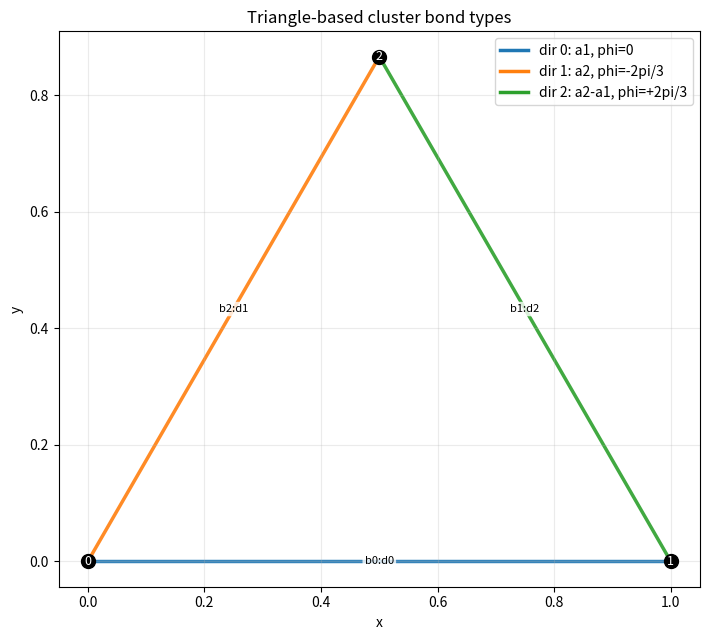

Source code (Python):
#!/usr/bin/env python3
"""
Helper functions for preparing Hamiltonian parameters for triangle-based NLCE clusters.

For triangle-based NLCE on the triangular lattice:
- Order 0: single site (1 site, 0 bonds)
- Order n (n>=1): n up-pointing triangles connected by shared vertices

This module converts cluster JSON data to Hamiltonian input format for ED.
"""

import numpy as np
import json
import os
import sys

# Lattice vectors for triangular lattice
A1 = np.array([1.0, 0.0])
A2 = np.array([0.5, np.sqrt(3)/2])


def load_cluster_json(filepath):
    """Load cluster data from JSON file."""
    with open(filepath, 'r') as f:
        return json.load(f)


def get_bond_direction_vector(direction_idx):
    """
    Get unit vector for bond direction.
    
    Direction 0: along a1 = (1, 0)
    Direction 1: along a2 = (0.5, sqrt(3)/2)  
    Direction 2: along a2 - a1 = (-0.5, sqrt(3)/2)
    """
    if direction_idx == 0:
        return np.array([1.0, 0.0])
    elif direction_idx == 1:
        return np.array([0.5, np.sqrt(3)/2])
    elif direction_idx == 2:
        return np.array([-0.5, np.sqrt(3)/2])
    else:
        raise ValueError(f"Unknown direction: {direction_idx}")


def get_anisotropic_phase(direction_idx):
    """
    Get the phase γ for anisotropic exchange based on bond direction.
    
    For the anisotropic exchange Hamiltonian (YbMgGaO4-type):
    γ_ij = e^{i φ̃_α} where:
      φ̃_0 = 0        (bonds along a1)
      φ̃_1 = -2π/3   (bonds along a2)  
      φ̃_2 = +2π/3   (bonds along a2 - a1)
    
    Returns complex phase e^{iφ}.
    """
    if direction_idx == 0:
        return 1.0 + 0.0j  # e^{i*0}
    elif direction_idx == 1:
        return np.exp(-2j * np.pi / 3)  # e^{-i*2π/3}
    elif direction_idx == 2:
        return np.exp(2j * np.pi / 3)   # e^{i*2π/3}
    else:
        raise ValueError(f"Unknown direction: {direction_idx}")


def prepare_xxz_j1j2(cluster_data, J1=1.0, J2=0.0, Jz_ratio=1.0, h=0.0, h_direction=(0, 0, 1),
                     g_ab=2.0, g_c=2.0):
    """
    Prepare XXZ J1-J2 model parameters (unified model).
    
    H = sum_{<ij>} [Jxy*(Sx_i Sx_j + Sy_i Sy_j) + J1*Sz_i Sz_j]
      + J2 * sum_{<<ij>>} S_i · S_j
      - μ_B sum_i [g_ab (B_x S^x + B_y S^y) + g_c B_z S^z]
    
    where Jxy = J1 * Jz_ratio.  Jz_ratio=1 gives isotropic Heisenberg.
    J2 is always isotropic Heisenberg.
    
    This subsumes both the pure Heisenberg (Jz_ratio=1) and XXZ cases.
    
    Args:
        cluster_data: Cluster JSON data
        J1: Nearest-neighbor exchange (default: 1.0)
        J2: Next-nearest neighbor exchange, isotropic (default: 0.0)
        Jz_ratio: Jxy/Jz ratio (default: 1.0 = isotropic Heisenberg)
                  Convention: Jz = J1, Jxy = J1 * Jz_ratio
        h: Magnetic field strength
        h_direction: Field direction (normalized internally)
        g_ab: In-plane g-factor (default: 2.0)
        g_c: Out-of-plane g-factor (default: 2.0)
        
    Returns:
        Dictionary with Hamiltonian parameters for ED
    """
    n_sites = cluster_data['n_sites']
    bonds = cluster_data['bonds']
    
    Jxy = J1 * Jz_ratio
    
    # NN bonds: XXZ with Jz=J1, Jxy=J1*Jz_ratio
    interactions = []
    for i, j in bonds:
        interactions.append({
            'site1': i,
            'site2': j,
            'Jxx': Jxy,
            'Jyy': Jxy,
            'Jzz': J1
        })
    
    # TODO: NNN (J2) bonds need second-neighbor bond list from cluster data.
    # When available, add isotropic J2 interactions here.
    
    # Normalize field direction
    h_dir = np.array(h_direction, dtype=float)
    h_dir = h_dir / np.linalg.norm(h_dir) if np.linalg.norm(h_dir) > 0 else np.array([0, 0, 1])
    
    # Build Zeeman single-site terms
    zeeman_terms = _build_zeeman_terms(n_sites, h, h_dir, g_ab, g_c)
    
    return {
        'n_sites': n_sites,
        'interactions': interactions,
        'zeeman_terms': zeeman_terms,
        'h': h,
        'h_direction': h_dir.tolist(),
        'model': 'xxz_j1j2',
        'J1': J1,
        'J2': J2,
        'Jz_ratio': Jz_ratio
    }


def prepare_anisotropic_exchange(cluster_data, Jzz=1.0, Jpm=0.0, Jpmpm=0.0, Jzpm=0.0, 
                                  h=0.0, h_direction=(0, 0, 1),
                                  g_ab=2.0, g_c=2.0):
    """
    Prepare anisotropic exchange model (YbMgGaO4-type) parameters.
    
    H = Σ_{⟨ij⟩_α} [J_zz S_i^z S_j^z 
                    + J_± (S_i^+ S_j^- + S_i^- S_j^+)
                    + J_±± (γ_α S_i^+ S_j^+ + γ_α* S_i^- S_j^-)
                    - i J_z±/2 ((γ_α* S_i^+ - γ_α S_i^-) S_j^z 
                               + S_i^z (γ_α* S_j^+ - γ_α S_j^-))]
      - μ_B Σ_i [g_ab (B_x S^x + B_y S^y) + g_c B_z S^z]
    
    where γ_α = e^{iφ̃_α} with phases:
      φ̃_0 = 0       for bonds along a1 direction
      φ̃_1 = -2π/3  for bonds along a2 direction  
      φ̃_2 = +2π/3  for bonds along a2-a1 direction
    
    This can be rewritten in terms of Jxx, Jyy, Jzz, Jxy, Jxz, Jyz:
    
    S^+ S^- + S^- S^+ = 2(S^x S^x + S^y S^y)
    S^+ S^+ + S^- S^- = 2(S^x S^x - S^y S^y)  [for real γ]
    
    For complex γ = e^{iφ}:
    γ S^+ S^+ + γ* S^- S^- = 2 cos(φ)(S^x S^x - S^y S^y) - 2 sin(φ)(S^x S^y + S^y S^x)
    
    Args:
        cluster_data: Cluster JSON data
        Jzz: S^z S^z coupling
        Jpm: S^+ S^- + h.c. coupling (= J_±)
        Jpmpm: S^+ S^+ + h.c. coupling with phase (= J_±±)
        Jzpm: Mixed S^z S^± coupling (= J_z±)
        h: Magnetic field strength
        h_direction: Field direction
        g_ab: In-plane g-factor (default: 2.0)
        g_c: Out-of-plane g-factor (default: 2.0)
        
    Returns:
        Dictionary with Hamiltonian parameters for ED
    """
    n_sites = cluster_data['n_sites']
    bonds = cluster_data['bonds']
    bond_directions = cluster_data.get('bond_directions', [0] * len(bonds))
    
    interactions = []
    for bond_idx, (i, j) in enumerate(bonds):
        direction = bond_directions[bond_idx]
        gamma = get_anisotropic_phase(direction)
        
        # Convert to Cartesian coupling matrix
        # J_± term: S^+ S^- + S^- S^+ = 2(Sx Sx + Sy Sy)
        # So Jxx = Jyy = 2 * Jpm
        Jxx = 2 * Jpm
        Jyy = 2 * Jpm
        
        # J_±± term with phase γ:
        # γ S^+ S^+ + γ* S^- S^- = 2 cos(φ)(Sx Sx - Sy Sy) - 2 sin(φ)(Sx Sy + Sy Sx)
        phi = np.angle(gamma)
        Jxx += 2 * Jpmpm * np.cos(phi)
        Jyy -= 2 * Jpmpm * np.cos(phi)
        Jxy = -2 * Jpmpm * np.sin(phi)  # This is Jxy + Jyx = 2*Jxy for symmetric
        
        # J_z± term: 
        # -i/2 * Jzpm * [(γ* S^+ - γ S^-) Sz + Sz (γ* S^+ - γ S^-)]
        # = -i/2 * Jzpm * [γ*(S^x + iS^y) - γ(S^x - iS^y)] * Sz * 2
        # = -i/2 * Jzpm * [(γ* - γ)S^x + i(γ* + γ)S^y] * Sz * 2
        # γ* - γ = -2i sin(φ), γ* + γ = 2 cos(φ)
        # = -i/2 * Jzpm * [-2i sin(φ) Sx + 2i cos(φ) Sy] Sz * 2
        # = Jzpm * [sin(φ) Sx Sz - cos(φ) Sy Sz] * 2
        Jxz = 2 * Jzpm * np.sin(phi)
        Jyz = -2 * Jzpm * np.cos(phi)
        
        interactions.append({
            'site1': i,
            'site2': j,
            'Jxx': Jxx,
            'Jyy': Jyy,
            'Jzz': Jzz,
            'Jxy': Jxy,
            'Jxz': Jxz,
            'Jyz': Jyz,
            'direction': direction,
            'gamma_re': gamma.real,
            'gamma_im': gamma.imag
        })
    
    # Normalize field direction
    h_dir = np.array(h_direction, dtype=float)
    h_dir = h_dir / np.linalg.norm(h_dir) if np.linalg.norm(h_dir) > 0 else np.array([0, 0, 1])
    
    # Build Zeeman single-site terms
    zeeman_terms = _build_zeeman_terms(n_sites, h, h_dir, g_ab, g_c)
    
    return {
        'n_sites': n_sites,
        'interactions': interactions,
        'zeeman_terms': zeeman_terms,
        'h': h,
        'h_direction': h_dir.tolist(),
        'model': 'anisotropic_exchange',
        'Jzz': Jzz,
        'Jpm': Jpm,
        'Jpmpm': Jpmpm,
        'Jzpm': Jzpm
    }


def _build_zeeman_terms(n_sites, h, h_dir, g_ab, g_c):
    """
    Build Zeeman single-site terms for the anisotropic g-tensor.
    
    H_Z = -μ_B Σ_i [g_ab (B_x S_i^x + B_y S_i^y) + g_c B_z S_i^z]
    
    Returns list of dicts with keys: site, Sx_coeff, Sy_coeff, Sz_coeff
    (all real; sign convention: H_Z = Σ_i [hx Sx + hy Sy + hz Sz])
    """
    if abs(h) < 1e-15:
        return []
    
    # Effective field components with g-tensor
    hx = -h * h_dir[0] * g_ab   # -μ_B g_ab B_x
    hy = -h * h_dir[1] * g_ab   # -μ_B g_ab B_y
    hz = -h * h_dir[2] * g_c    # -μ_B g_c  B_z
    
    terms = []
    for site in range(n_sites):
        terms.append({
            'site': site,
            'hx': hx,
            'hy': hy,
            'hz': hz
        })
    return terms


def write_ed_config(ham_params, output_path, cluster_data, 
                    method='FULL', compute_thermo=True,
                    temp_min=0.01, temp_max=10.0, temp_bins=100):
    """
    Write ED configuration file for a cluster.
    
    Args:
        ham_params: Hamiltonian parameters from prepare_* functions
        output_path: Path to write config file
        cluster_data: Original cluster JSON data
        method: Diagonalization method (FULL, LANCZOS, etc.)
        compute_thermo: Whether to compute thermodynamic properties
        temp_min, temp_max, temp_bins: Temperature range for thermodynamics
    """
    n_sites = ham_params['n_sites']
    
    # Build the config file content
    lines = [
        f"n_sites = {n_sites}",
        f"method = {method}",
        "",
        "# Thermodynamic settings"
    ]
    
    if compute_thermo:
        lines.extend([
            "thermo = true",
            f"temp_min = {temp_min}",
            f"temp_max = {temp_max}",
            f"temp_bins = {temp_bins}",
        ])
    else:
        lines.append("thermo = false")
    
    lines.append("")
    lines.append("# Interactions")
    
    for idx, inter in enumerate(ham_params['interactions']):
        site1 = inter['site1']
        site2 = inter['site2']
        
        # Write coupling matrix elements
        _s = lambda v: 0.0 if abs(v) < 1e-15 else float(v)
        Jxx = _s(inter.get('Jxx', 0.0))
        Jyy = _s(inter.get('Jyy', 0.0))
        Jzz = _s(inter.get('Jzz', 0.0))
        Jxy = _s(inter.get('Jxy', 0.0))
        Jxz = _s(inter.get('Jxz', 0.0))
        Jyz = _s(inter.get('Jyz', 0.0))
        
        # Skip interactions where all couplings are zero
        if Jxx == 0.0 and Jyy == 0.0 and Jzz == 0.0 and Jxy == 0.0 and Jxz == 0.0 and Jyz == 0.0:
            continue
        
        lines.append(f"interaction{idx} = {site1}, {site2}, {Jxx}, {Jyy}, {Jzz}, {Jxy}, {Jxz}, {Jyz}")
    
    # Magnetic field
    if ham_params.get('h', 0.0) != 0.0:
        h = ham_params['h']
        h_dir = ham_params.get('h_direction', [0, 0, 1])
        lines.append("")
        lines.append("# Magnetic field")
        lines.append(f"h = {h}")
        lines.append(f"h_direction = {h_dir[0]}, {h_dir[1]}, {h_dir[2]}")
    
    # Zeeman single-site terms (anisotropic g-tensor)
    zeeman_terms = ham_params.get('zeeman_terms', [])
    if zeeman_terms:
        lines.append("")
        lines.append("# Zeeman terms (anisotropic g-tensor)")
        lines.append(f"# H_Z = sum_i [hx*Sx + hy*Sy + hz*Sz]")
        for zt in zeeman_terms:
            site = zt['site']
            _s = lambda v: 0.0 if abs(v) < 1e-15 else float(v)
            hx = _s(zt['hx'])
            hy = _s(zt['hy'])
            hz = _s(zt['hz'])
            # Skip zeeman terms where all components are zero
            if hx == 0.0 and hy == 0.0 and hz == 0.0:
                continue
            lines.append(f"zeeman{site} = {site}, {hx}, {hy}, {hz}")
    
    # Write the file
    os.makedirs(os.path.dirname(output_path) if os.path.dirname(output_path) else '.', exist_ok=True)
    with open(output_path, 'w') as f:
        f.write('\n'.join(lines))
    
    return output_path


def prepare_cluster_for_ed(cluster_json_path, output_dir, model='xxz_j1j2', **model_params):
    """
    Prepare a cluster for ED calculation.
    
    Args:
        cluster_json_path: Path to cluster JSON file
        output_dir: Directory to write ED input files
        model: Model type ('xxz_j1j2', 'anisotropic')
        **model_params: Model-specific parameters
        
    Returns:
        Path to ED config file
    """
    cluster_data = load_cluster_json(cluster_json_path)
    
    _g_ab = model_params.get('g_ab', 2.0)
    _g_c = model_params.get('g_c', 2.0)
    
    if model == 'xxz_j1j2':
        ham_params = prepare_xxz_j1j2(cluster_data, 
                                       J1=model_params.get('J1', 1.0),
                                       J2=model_params.get('J2', 0.0),
                                       Jz_ratio=model_params.get('Jz_ratio', 1.0),
                                       h=model_params.get('h', 0.0),
                                       h_direction=model_params.get('h_direction', (0, 0, 1)),
                                       g_ab=_g_ab, g_c=_g_c)
    elif model == 'anisotropic':
        ham_params = prepare_anisotropic_exchange(cluster_data,
                                                   Jzz=model_params.get('Jzz', 1.0),
                                                   Jpm=model_params.get('Jpm', 0.0),
                                                   Jpmpm=model_params.get('Jpmpm', 0.0),
                                                   Jzpm=model_params.get('Jzpm', 0.0),
                                                   h=model_params.get('h', 0.0),
                                                   h_direction=model_params.get('h_direction', (0, 0, 1)),
                                                   g_ab=_g_ab, g_c=_g_c)
    else:
        raise ValueError(f"Unknown model: {model}")
    
    config_path = os.path.join(output_dir, 'ed_config.cfg')
    write_ed_config(ham_params, config_path, cluster_data,
                    method=model_params.get('method', 'FULL'),
                    compute_thermo=model_params.get('compute_thermo', True),
                    temp_min=model_params.get('temp_min', 0.01),
                    temp_max=model_params.get('temp_max', 10.0),
                    temp_bins=model_params.get('temp_bins', 100))
    
    return config_path


def get_lattice_constant_triangular(order, cluster_data):
    """
    Compute the lattice constant (multiplicity per site) for triangle-based NLCE.
    
    For triangle-based expansion:
    - Order 0 (single site): L = 1 (one per site)
    - Order n (n triangles): L = 2 / |Aut(c)|
      (factor of 2 because there are 2 triangles per site in the infinite lattice)
    
    Args:
        order: NLCE order (number of triangles)
        cluster_data: Cluster JSON data containing weight and other info
        
    Returns:
        Lattice constant (multiplicity per site)
    """
    if order == 0:
        return 1.0
    
    # For triangle clusters, there are 2 up-triangles per site in infinite lattice
    # The lattice constant is: 2 / |Aut(c)| for a cluster with automorphism group Aut(c)
    # We store the weight, but need automorphism count
    # For now, return 2/n_triangles as approximation (refined later with actual automorphisms)
    
    n_triangles = cluster_data.get('n_triangles', order)
    
    # More accurate: each triangle appears 1/(symmetry factor) times per site
    # For the infinite triangular lattice, the multiplicity depends on the cluster shape
    # This is a placeholder - should be computed from symmetry analysis
    return 2.0 / n_triangles if n_triangles > 0 else 1.0


def visualize_bond_types(cluster_data, output_path='triangle_bond_types.png', annotate_bonds=True):
    """
    Visualize bond direction types for a triangle-based cluster.

    Args:
        cluster_data: Cluster JSON data with sites, bonds, and optional bond_directions
        output_path: Path to save the figure
        annotate_bonds: Whether to label bonds with index and direction

    Returns:
        Saved output path, or None if matplotlib is unavailable
    """
    try:
        import matplotlib.pyplot as plt
        from matplotlib.lines import Line2D
    except ImportError:
        print("Warning: matplotlib not installed, skipping bond type visualization")
        return None

    bonds = cluster_data.get('bonds', [])
    if not bonds:
        raise ValueError("cluster_data has no bonds to visualize")

    n_sites = cluster_data.get('n_sites', 0)
    bond_directions = cluster_data.get('bond_directions', [0] * len(bonds))
    if len(bond_directions) < len(bonds):
        bond_directions = list(bond_directions) + [0] * (len(bonds) - len(bond_directions))

    if 'positions' in cluster_data and len(cluster_data['positions']) == n_sites:
        positions = np.array(cluster_data['positions'], dtype=float)
    elif 'sites' in cluster_data and len(cluster_data['sites']) == n_sites:
        lattice_sites = np.array(cluster_data['sites'], dtype=float)
        positions = np.outer(lattice_sites[:, 0], A1) + np.outer(lattice_sites[:, 1], A2)
    else:
        raise ValueError("cluster_data requires either 'positions' or 'sites' with length n_sites")

    direction_colors = {0: 'tab:blue', 1: 'tab:orange', 2: 'tab:green'}
    direction_labels = {
        0: 'dir 0: a1, phi=0',
        1: 'dir 1: a2, phi=-2pi/3',
        2: 'dir 2: a2-a1, phi=+2pi/3'
    }

    fig, ax = plt.subplots(figsize=(7.5, 6.5))

    for bond_idx, (i, j) in enumerate(bonds):
        d = int(bond_directions[bond_idx])
        color = direction_colors.get(d, 'tab:red')
        p1 = positions[i]
        p2 = positions[j]
        ax.plot([p1[0], p2[0]], [p1[1], p2[1]], color=color, linewidth=2.5, alpha=0.9, zorder=1)

        if annotate_bonds:
            midpoint = 0.5 * (p1 + p2)
            ax.text(midpoint[0], midpoint[1], f"b{bond_idx}:d{d}", fontsize=8,
                    ha='center', va='center',
                    bbox={'boxstyle': 'round,pad=0.2', 'facecolor': 'white', 'alpha': 0.8, 'edgecolor': 'none'},
                    zorder=3)

    ax.scatter(positions[:, 0], positions[:, 1], s=100, c='black', zorder=2)
    for site_idx, pos in enumerate(positions):
        ax.text(pos[0], pos[1], f"{site_idx}", fontsize=9, color='white',
                ha='center', va='center', zorder=4)

    handles = [
        Line2D([0], [0], color=direction_colors[0], linewidth=2.5, label=direction_labels[0]),
        Line2D([0], [0], color=direction_colors[1], linewidth=2.5, label=direction_labels[1]),
        Line2D([0], [0], color=direction_colors[2], linewidth=2.5, label=direction_labels[2]),
    ]

    ax.legend(handles=handles, loc='best', frameon=True)
    ax.set_title('Triangle-based cluster bond types')
    ax.set_xlabel('x')
    ax.set_ylabel('y')
    ax.set_aspect('equal')
    ax.grid(True, alpha=0.25)
    plt.tight_layout()

    out_dir = os.path.dirname(output_path)
    if out_dir:
        os.makedirs(out_dir, exist_ok=True)
    fig.savefig(output_path, dpi=200, bbox_inches='tight')
    plt.close(fig)
    return output_path


if __name__ == '__main__':
    # Test with a sample cluster
    test_cluster = {
        'order': 1,
        'n_triangles': 1,
        'n_sites': 3,
        'n_bonds': 3,
        'sites': [[0, 0], [1, 0], [0, 1]],
        'positions': [[0.0, 0.0], [1.0, 0.0], [0.5, 0.866025]],
        'bonds': [[0, 1], [1, 2], [0, 2]],
        'bond_directions': [0, 2, 1],
        'weight': 1
    }
    
    print("Testing XXZ J1-J2 model (isotropic, Jz_ratio=1):")
    ham = prepare_xxz_j1j2(test_cluster, J1=1.0)
    for inter in ham['interactions']:
        print(f"  Bond {inter['site1']}-{inter['site2']}: "
              f"Jxx={inter['Jxx']}, Jyy={inter['Jyy']}, Jzz={inter['Jzz']}")
    
    print("\nTesting XXZ J1-J2 model (anisotropic, Jz_ratio=0.5):")
    ham = prepare_xxz_j1j2(test_cluster, J1=1.0, Jz_ratio=0.5)
    for inter in ham['interactions']:
        print(f"  Bond {inter['site1']}-{inter['site2']}: "
              f"Jxx={inter['Jxx']}, Jyy={inter['Jyy']}, Jzz={inter['Jzz']}")
    
    print("\nTesting anisotropic exchange model:")
    ham = prepare_anisotropic_exchange(test_cluster, Jzz=1.0, Jpm=0.5, Jpmpm=0.1, Jzpm=0.05)
    for inter in ham['interactions']:
        print(f"  Bond {inter['site1']}-{inter['site2']} (dir={inter['direction']}): "
              f"γ={inter['gamma_re']:.3f}+{inter['gamma_im']:.3f}i")
        print(f"    Jxx={inter['Jxx']:.4f}, Jyy={inter['Jyy']:.4f}, Jzz={inter['Jzz']:.4f}")
        print(f"    Jxy={inter['Jxy']:.4f}, Jxz={inter['Jxz']:.4f}, Jyz={inter['Jyz']:.4f}")

    plot_path = visualize_bond_types(test_cluster, output_path='triangle_bond_types_test.png')
    if plot_path is not None:
        print(f"\nBond-type plot saved to: {plot_path}")
